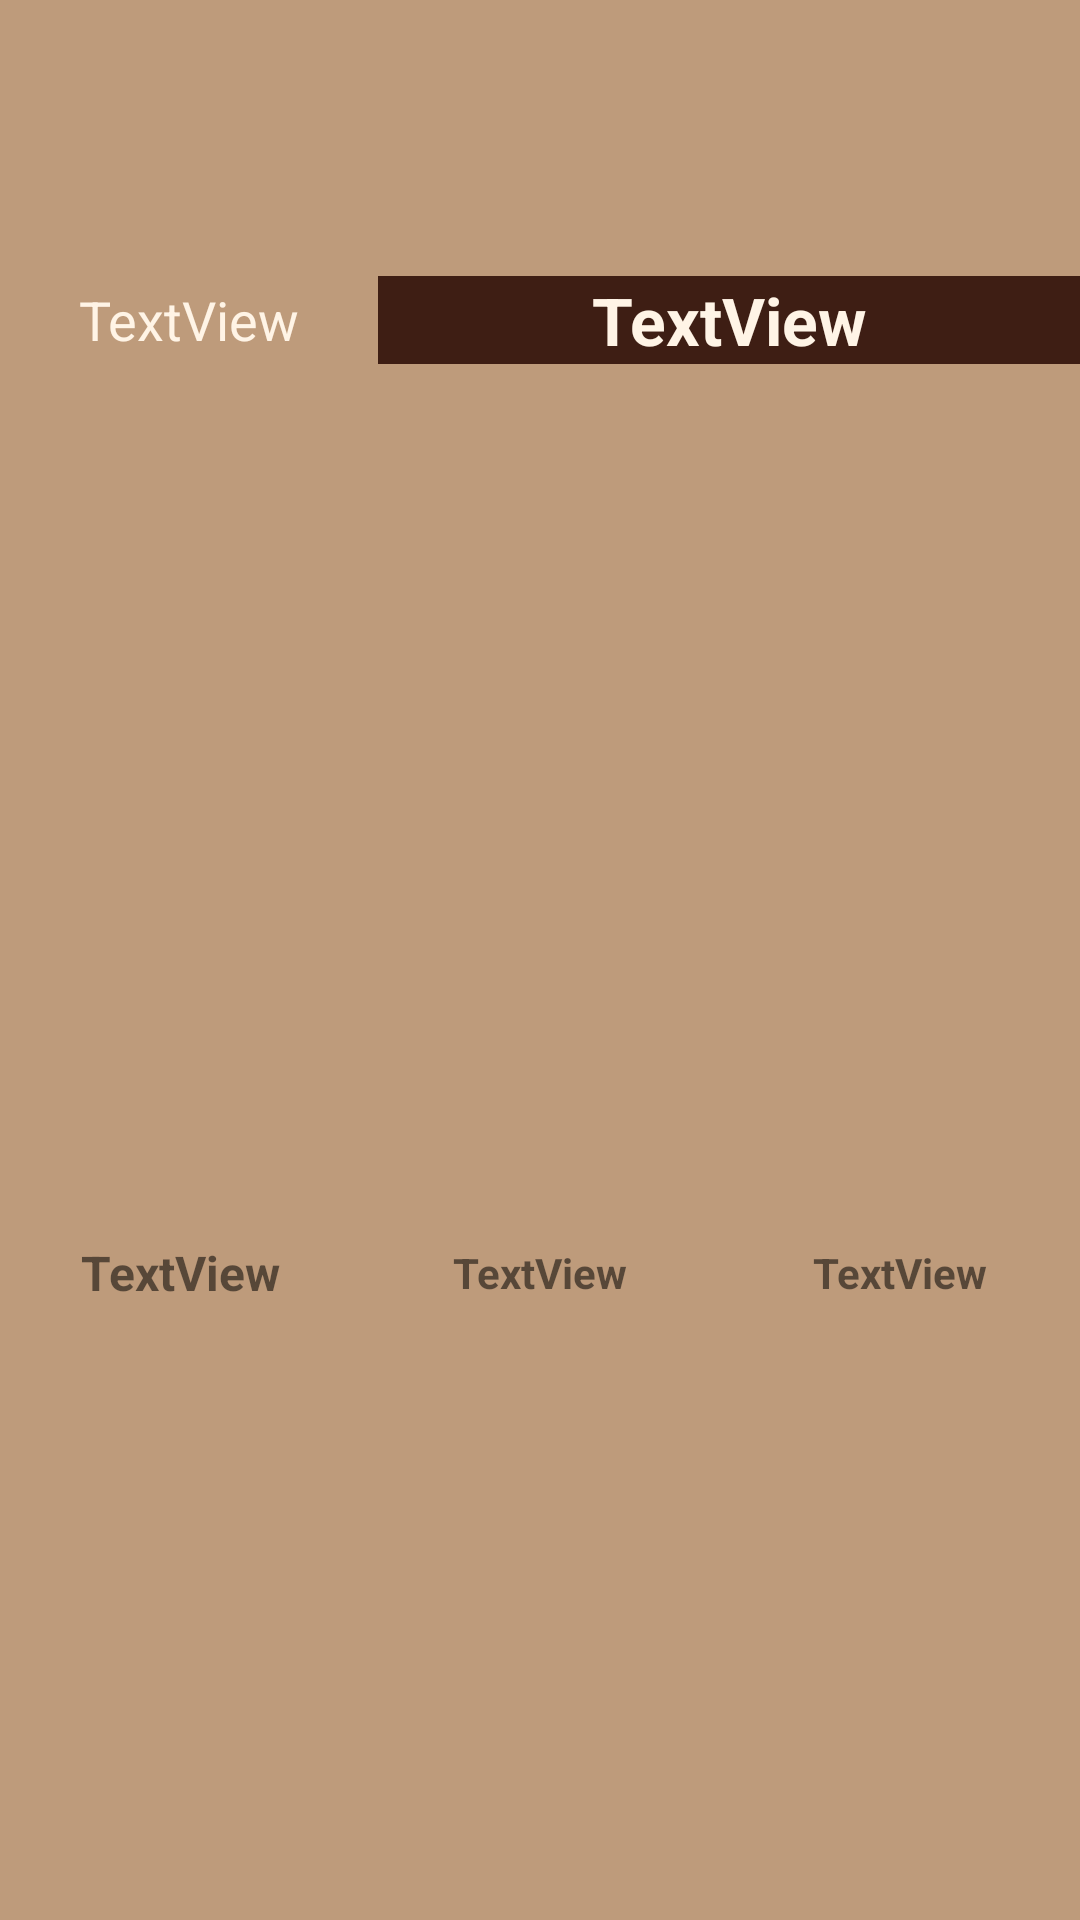

Here is an Android app screen rendered from its layout file. Give the layout XML and the strings, colors and styles it references.
<!-- AndroidManifest.xml: application theme AppTheme.NoActionBar -->
<!-- res/layout/personal_capital_list_view_cell.xml -->
<?xml version="1.0" encoding="utf-8"?>
<LinearLayout xmlns:android="http://schemas.android.com/apk/res/android"
    android:layout_width="match_parent"
    android:layout_height="wrap_content"
    android:orientation="vertical">

    <LinearLayout
        android:layout_width="match_parent"
        android:layout_height="match_parent"
        android:layout_weight="2"
        android:background="@color/font2"
        android:orientation="horizontal">

        <TextView
            android:id="@+id/personal_capital_cell_mojoodi"
            android:layout_width="match_parent"
            android:layout_height="wrap_content"
            android:layout_gravity="center"
            android:layout_weight="1.3"
            android:foregroundGravity="center"
            android:gravity="center"
            android:text="TextView"
            android:textAlignment="center"
            android:textColor="@color/secondBackground"
            android:textSize="18sp" />

        <TextView
            android:id="@+id/personal_capital_cell_namad"
            android:layout_width="match_parent"
            android:layout_height="wrap_content"
            android:layout_gravity="center"
            android:layout_weight="0.7"
            android:background="@color/colorPrimaryDark"
            android:foregroundGravity="center"
            android:gravity="center"
            android:text="TextView"
            android:textAlignment="center"
            android:textColor="@color/secondBackground"
            android:textSize="22sp"
            android:textStyle="bold" />
    </LinearLayout>

    <LinearLayout
        android:layout_width="match_parent"
        android:layout_height="match_parent"
        android:layout_weight="1"
        android:background="@color/font2"
        android:orientation="horizontal"
        android:paddingBottom="5dp">

        <TextView
            android:id="@+id/personal_capital_cell_gheymat"
            android:layout_width="match_parent"
            android:layout_height="wrap_content"
            android:layout_gravity="center"
            android:layout_weight="1"
            android:foregroundGravity="center"
            android:gravity="center"
            android:text="TextView"
            android:textAlignment="center"
            android:textSize="16sp"
            android:textStyle="bold" />

        <TextView
            android:id="@+id/personal_capital_cell_taghir"
            android:layout_width="match_parent"
            android:layout_height="wrap_content"
            android:layout_gravity="center"
            android:layout_weight="1"
            android:foregroundGravity="center"
            android:gravity="center"
            android:text="TextView"
            android:textAlignment="center"
            android:textSize="14sp"
            android:textStyle="bold" />

        <TextView
            android:id="@+id/personal_capital_cell_darsad"
            android:layout_width="match_parent"
            android:layout_height="wrap_content"
            android:layout_gravity="center"
            android:layout_weight="1"
            android:foregroundGravity="center"
            android:gravity="center"
            android:text="TextView"
            android:textAlignment="center"
            android:textSize="14sp"
            android:textStyle="bold" />

    </LinearLayout>

</LinearLayout>
<!-- resources referenced by this layout -->
<resources>
  <color name="colorPrimaryDark">#3e1e14</color>
  <color name="font2">#be9b7b</color>
  <color name="secondBackground">#fff4e6</color>
  <style name="AppTheme.NoActionBar">
          <item name="windowActionBar">false</item>
          <item name="windowNoTitle">true</item>
          <item name="colorPrimary">@color/colorPrimary</item>
          <item name="colorPrimaryDark">@color/colorPrimaryDark</item>
          <item name="colorAccent">@color/colorAccent</item>
      </style>
  <color name="colorPrimary">#bbbbbb</color>
  <color name="colorAccent">#bbbbbb</color>
</resources>
